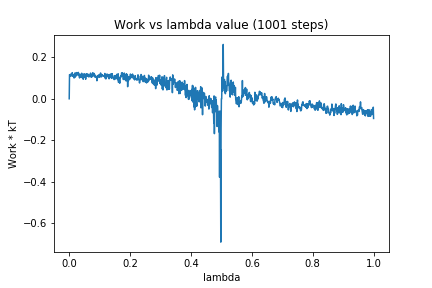

Source data for this figure (header and first rows):
0, 0.0
1, 0.1162
2, 0.1151
3, 0.1158
4, 0.1081
5, 0.1114
6, 0.1167
7, 0.1213
8, 0.1141
9, 0.1101
10, 0.1258
11, 0.1194
12, 0.1084
13, 0.1101
14, 0.1132
15, 0.1146
16, 0.09988
17, 0.1121
18, 0.104
19, 0.1244
20, 0.1053
21, 0.1225
22, 0.1092
23, 0.122
24, 0.1129
25, 0.1263
26, 0.1183
27, 0.1182
28, 0.1196
29, 0.1146
30, 0.1269
31, 0.1119
32, 0.1158
33, 0.1163
34, 0.1002
35, 0.1194
36, 0.1069
37, 0.1127
38, 0.1041
39, 0.1087
40, 0.1024
41, 0.1231
42, 0.1059
43, 0.1124
44, 0.1101
45, 0.1148
46, 0.09415
47, 0.1193
48, 0.103
49, 0.1074
50, 0.112
51, 0.1202
52, 0.108
53, 0.1121
54, 0.09409
55, 0.1096
56, 0.1097
57, 0.1206
58, 0.1112
59, 0.1147
60, 0.1091
... 940 more rows
